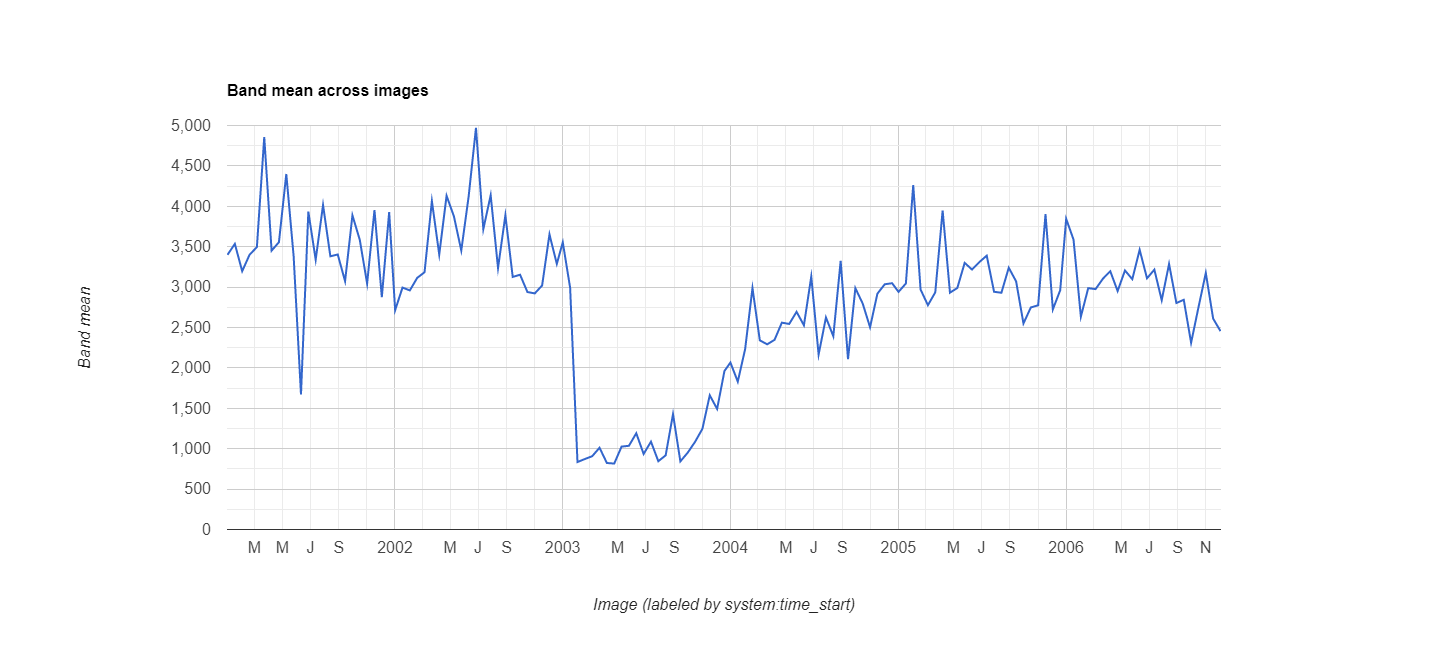

The data file committed next to this chart (first rows):
datetime, EVI, label1, label2
2001/1/1, 0.3399, 0, 0
2001/1/17, 0.3535, 0, 0
2001/2/2, 0.3197, 0, 0
2001/2/18, 0.34, 0, 0
2001/3/6, 0.3495, 0, 0
2001/3/22, 0.4857, 0, 0
2001/4/7, 0.3451, 0, 0
2001/4/23, 0.3556, 0, 0
2001/5/9, 0.44, 0, 0
2001/5/25, 0.3382, 0, 0
2001/6/10, 0.1671, 0, 0
2001/6/26, 0.3934, 0, 0
2001/7/12, 0.3339, 0, 0
2001/7/28, 0.4016, 0, 0
2001/8/13, 0.3381, 0, 0
2001/8/29, 0.3404, 0, 0
2001/9/14, 0.3073, 0, 0
2001/9/30, 0.3888, 0, 0
2001/10/16, 0.3585, 0, 0
2001/11/1, 0.3044, 0, 0
2001/11/17, 0.3953, 0, 0
2001/12/3, 0.2875, 0, 0
2001/12/19, 0.3928, 0, 0
2002/1/1, 0.2714, 0, 0
2002/1/17, 0.2994, 0, 0
2002/2/2, 0.2959, 0, 0
2002/2/18, 0.3114, 0, 0
2002/3/6, 0.3184, 0, 0
2002/3/22, 0.4065, 0, 0
2002/4/7, 0.3403, 0, 0
2002/4/23, 0.413, 0, 0
2002/5/9, 0.3875, 0, 0
2002/5/25, 0.3453, 0, 0
2002/6/10, 0.412, 0, 0
2002/6/26, 0.4972, 0, 0
2002/7/12, 0.3717, 0, 0
2002/7/28, 0.4137, 0, 0
2002/8/13, 0.3236, 0, 0
2002/8/29, 0.3889, 0, 0
2002/9/14, 0.3126, 0, 0
2002/9/30, 0.3153, 0, 0
2002/10/16, 0.2939, 0, 0
2002/11/1, 0.2922, 0, 0
2002/11/17, 0.302, 0, 0
2002/12/3, 0.3653, 0, 0
2002/12/19, 0.3287, 0, 0
2003/1/1, 0.3554, 0, 0
2003/1/17, 0.2992, 0, 0
2003/2/2, 0.0835, 1, 0
2003/2/18, 0.0872, 0, 0
2003/3/6, 0.0907, 0, 0
2003/3/22, 0.1012, 0, 0
2003/4/7, 0.0823, 0, 0
2003/4/23, 0.0816, 0, 0
2003/5/9, 0.1026, 0, 0
2003/5/25, 0.1036, 0, 0
2003/6/10, 0.1191, 0, 0
2003/6/26, 0.0935, 0, 0
2003/7/12, 0.1087, 0, 0
2003/7/28, 0.0845, 0, 0
... 78 more rows
